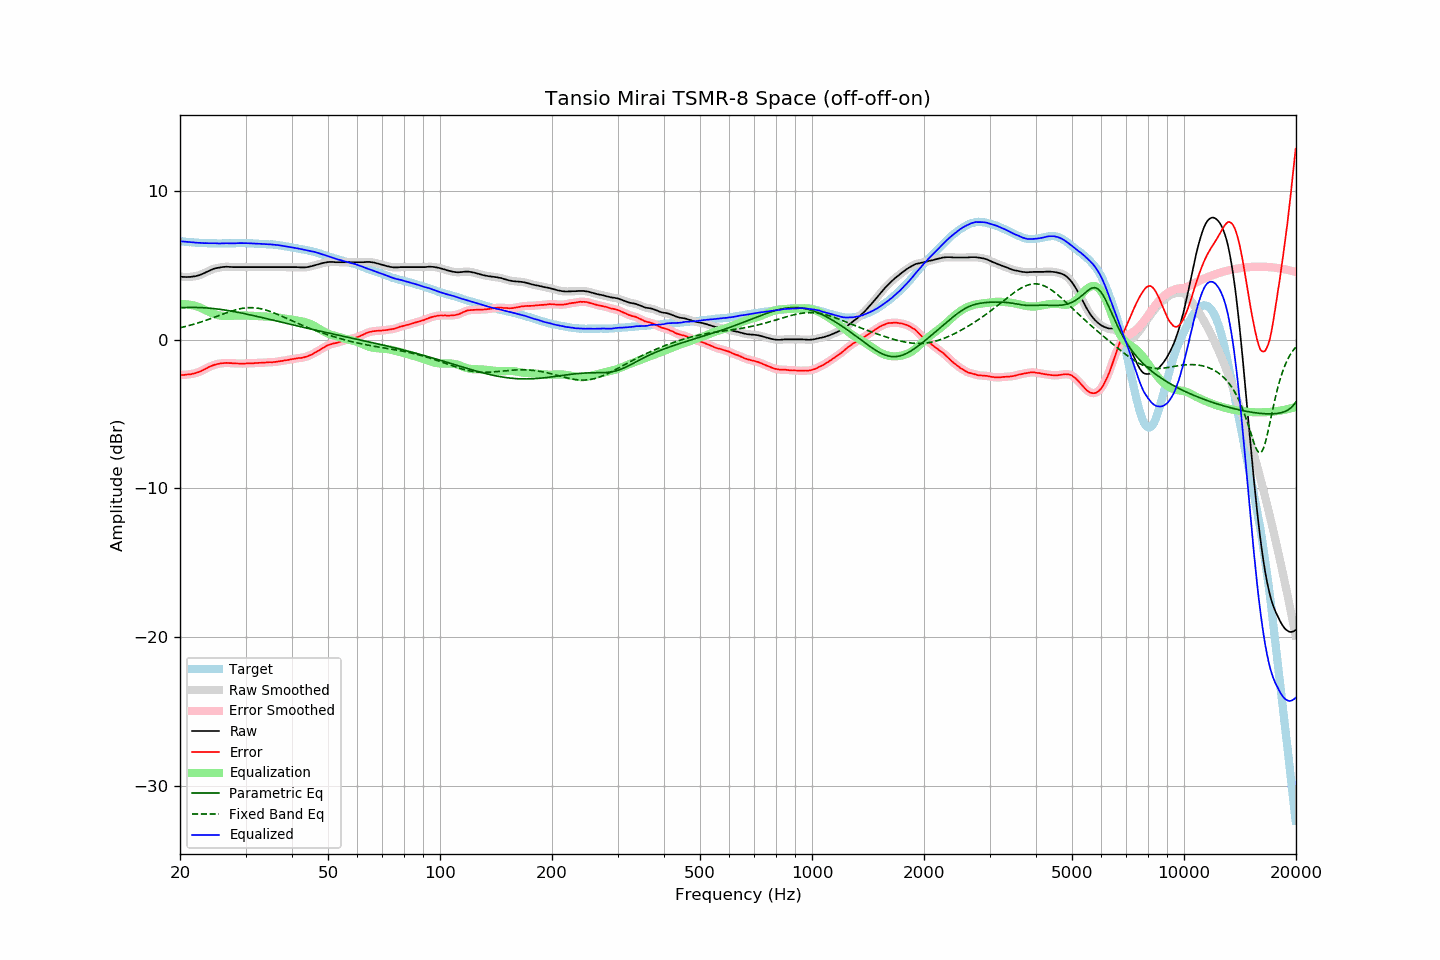

Source data for this figure (header and first rows):
frequency, raw, error, smoothed, error_smoothed, equalization, parametric_eq, fixed_band_eq, equalized_raw, equalized_smoothed, target
20.00, 4.24, -2.38, 4.24, -2.38, 2.38, 2.13, 0.79, 6.62, 6.61, 6.61
20.20, 4.22, -2.39, 4.22, -2.38, 2.38, 2.14, 0.82, 6.60, 6.60, 6.60
20.40, 4.21, -2.39, 4.21, -2.38, 2.38, 2.14, 0.84, 6.59, 6.59, 6.59
20.61, 4.21, -2.38, 4.20, -2.38, 2.38, 2.15, 0.87, 6.59, 6.58, 6.58
20.81, 4.20, -2.37, 4.20, -2.36, 2.37, 2.15, 0.90, 6.57, 6.57, 6.56
21.02, 4.21, -2.34, 4.20, -2.35, 2.36, 2.16, 0.92, 6.57, 6.56, 6.55
21.23, 4.21, -2.33, 4.21, -2.34, 2.34, 2.16, 0.95, 6.55, 6.55, 6.54
21.44, 4.22, -2.33, 4.22, -2.32, 2.32, 2.16, 0.98, 6.54, 6.54, 6.55
21.66, 4.24, -2.29, 4.23, -2.30, 2.30, 2.16, 1.01, 6.54, 6.53, 6.53
21.87, 4.25, -2.28, 4.25, -2.28, 2.27, 2.16, 1.04, 6.52, 6.53, 6.53
22.09, 4.27, -2.24, 4.27, -2.24, 2.24, 2.16, 1.08, 6.51, 6.52, 6.51
22.31, 4.30, -2.21, 4.30, -2.21, 2.21, 2.15, 1.11, 6.51, 6.50, 6.51
22.54, 4.33, -2.17, 4.33, -2.17, 2.17, 2.15, 1.14, 6.50, 6.50, 6.50
22.76, 4.37, -2.13, 4.37, -2.13, 2.12, 2.15, 1.18, 6.49, 6.49, 6.50
22.99, 4.42, -2.07, 4.41, -2.08, 2.07, 2.14, 1.21, 6.49, 6.49, 6.49
23.22, 4.46, -2.02, 4.46, -2.02, 2.02, 2.13, 1.25, 6.48, 6.48, 6.48
23.45, 4.52, -1.97, 4.52, -1.96, 1.96, 2.13, 1.29, 6.48, 6.48, 6.49
23.69, 4.57, -1.91, 4.57, -1.91, 1.91, 2.12, 1.32, 6.48, 6.48, 6.48
23.92, 4.62, -1.85, 4.62, -1.85, 1.86, 2.11, 1.36, 6.48, 6.48, 6.47
24.16, 4.67, -1.81, 4.67, -1.80, 1.81, 2.10, 1.40, 6.48, 6.48, 6.48
24.40, 4.72, -1.76, 4.72, -1.76, 1.76, 2.09, 1.44, 6.48, 6.48, 6.48
24.65, 4.76, -1.72, 4.76, -1.72, 1.72, 2.08, 1.48, 6.48, 6.48, 6.47
24.89, 4.79, -1.69, 4.79, -1.68, 1.69, 2.07, 1.52, 6.47, 6.47, 6.47
25.14, 4.81, -1.65, 4.81, -1.66, 1.66, 2.06, 1.56, 6.46, 6.47, 6.46
25.39, 4.83, -1.63, 4.83, -1.63, 1.63, 2.04, 1.60, 6.46, 6.46, 6.46
25.65, 4.85, -1.61, 4.85, -1.61, 1.61, 2.03, 1.64, 6.46, 6.46, 6.46
25.91, 4.87, -1.59, 4.87, -1.60, 1.60, 2.01, 1.68, 6.47, 6.46, 6.46
26.16, 4.88, -1.59, 4.88, -1.59, 1.59, 2.00, 1.72, 6.47, 6.47, 6.47
26.43, 4.89, -1.58, 4.89, -1.58, 1.58, 1.98, 1.76, 6.47, 6.47, 6.47
26.69, 4.90, -1.57, 4.89, -1.58, 1.58, 1.96, 1.80, 6.48, 6.47, 6.47
26.96, 4.89, -1.58, 4.89, -1.58, 1.58, 1.95, 1.84, 6.47, 6.47, 6.47
27.23, 4.88, -1.59, 4.88, -1.58, 1.58, 1.93, 1.88, 6.46, 6.47, 6.47
27.50, 4.88, -1.59, 4.87, -1.59, 1.59, 1.91, 1.91, 6.47, 6.46, 6.46
27.77, 4.87, -1.61, 4.87, -1.60, 1.60, 1.89, 1.94, 6.46, 6.47, 6.47
28.05, 4.87, -1.60, 4.87, -1.61, 1.60, 1.87, 1.98, 6.47, 6.47, 6.47
28.33, 4.87, -1.61, 4.87, -1.61, 1.61, 1.85, 2.01, 6.48, 6.48, 6.48
28.62, 4.87, -1.61, 4.87, -1.61, 1.61, 1.83, 2.03, 6.48, 6.48, 6.48
28.90, 4.87, -1.62, 4.87, -1.62, 1.62, 1.81, 2.06, 6.48, 6.48, 6.49
29.19, 4.87, -1.62, 4.87, -1.62, 1.62, 1.79, 2.08, 6.49, 6.49, 6.49
29.48, 4.87, -1.62, 4.87, -1.62, 1.62, 1.76, 2.10, 6.48, 6.48, 6.49
29.78, 4.87, -1.62, 4.87, -1.62, 1.61, 1.74, 2.12, 6.48, 6.48, 6.48
30.08, 4.87, -1.61, 4.87, -1.61, 1.61, 1.72, 2.13, 6.48, 6.48, 6.48
30.38, 4.87, -1.60, 4.87, -1.61, 1.61, 1.70, 2.14, 6.48, 6.48, 6.47
30.68, 4.87, -1.60, 4.87, -1.60, 1.60, 1.67, 2.14, 6.47, 6.47, 6.47
30.99, 4.87, -1.60, 4.87, -1.60, 1.60, 1.65, 2.14, 6.47, 6.47, 6.47
31.30, 4.87, -1.60, 4.87, -1.59, 1.59, 1.63, 2.14, 6.46, 6.46, 6.47
31.61, 4.87, -1.59, 4.87, -1.59, 1.59, 1.60, 2.14, 6.46, 6.46, 6.46
31.93, 4.87, -1.57, 4.87, -1.58, 1.58, 1.58, 2.13, 6.45, 6.45, 6.44
32.24, 4.87, -1.58, 4.87, -1.58, 1.58, 1.55, 2.11, 6.45, 6.45, 6.45
32.57, 4.87, -1.57, 4.87, -1.57, 1.57, 1.53, 2.10, 6.44, 6.44, 6.44
32.89, 4.87, -1.57, 4.87, -1.57, 1.57, 1.50, 2.08, 6.43, 6.43, 6.43
33.22, 4.87, -1.56, 4.87, -1.56, 1.56, 1.48, 2.05, 6.43, 6.43, 6.43
33.55, 4.87, -1.56, 4.87, -1.56, 1.55, 1.45, 2.02, 6.42, 6.42, 6.43
33.89, 4.87, -1.55, 4.87, -1.55, 1.55, 1.43, 1.99, 6.42, 6.42, 6.42
34.23, 4.87, -1.54, 4.87, -1.54, 1.54, 1.40, 1.96, 6.41, 6.41, 6.40
34.57, 4.87, -1.53, 4.87, -1.53, 1.54, 1.37, 1.93, 6.41, 6.41, 6.40
34.92, 4.87, -1.52, 4.87, -1.53, 1.53, 1.35, 1.89, 6.40, 6.40, 6.39
35.27, 4.87, -1.54, 4.87, -1.53, 1.52, 1.32, 1.85, 6.39, 6.39, 6.41
35.62, 4.87, -1.51, 4.87, -1.52, 1.51, 1.30, 1.81, 6.38, 6.38, 6.38
35.97, 4.87, -1.51, 4.87, -1.51, 1.50, 1.27, 1.76, 6.37, 6.37, 6.38
... 635 more rows
